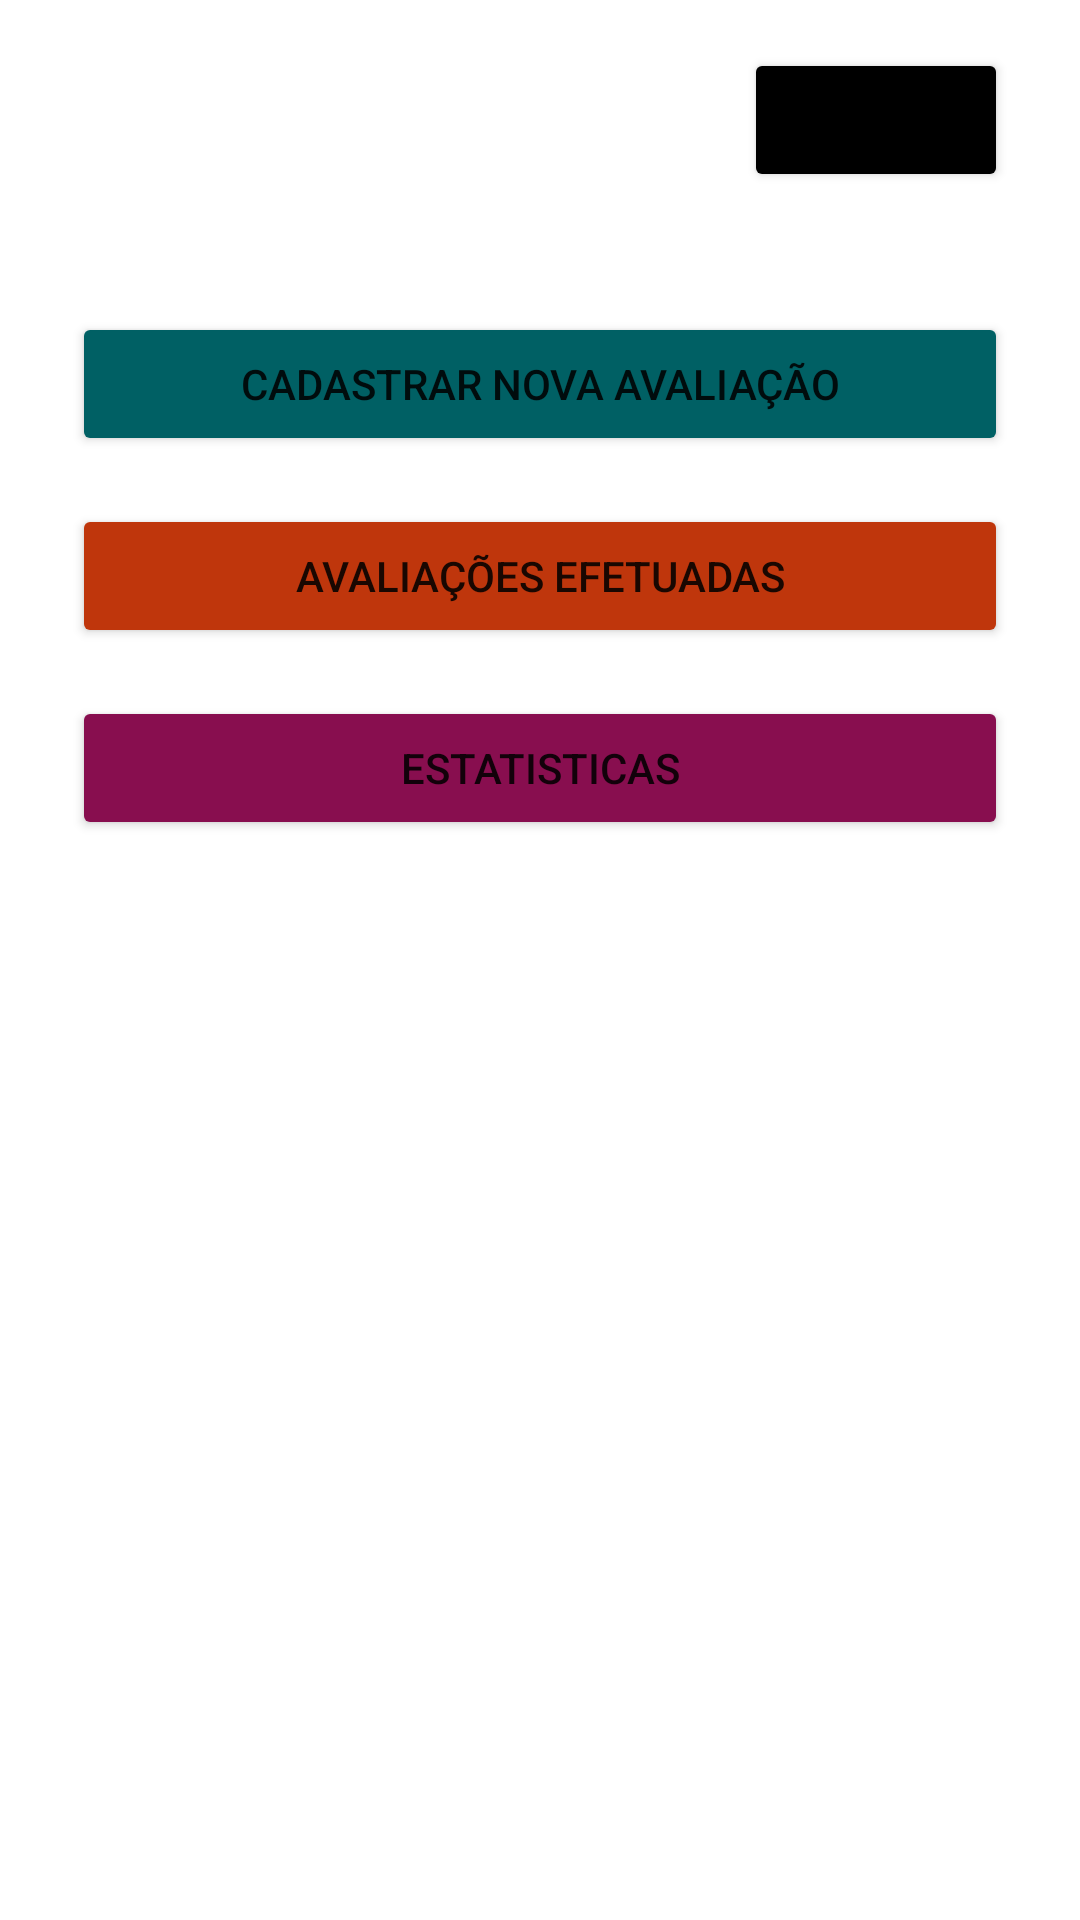

Android layout source for this screen:
<!-- AndroidManifest.xml: application theme Theme.DR4_TP3 -->
<!-- res/layout/fragment_dashboard.xml -->
<?xml version="1.0" encoding="utf-8"?>
<androidx.constraintlayout.widget.ConstraintLayout xmlns:android="http://schemas.android.com/apk/res/android"
    xmlns:app="http://schemas.android.com/apk/res-auto"
    xmlns:tools="http://schemas.android.com/tools"
    android:id="@+id/frameLayout2"
    android:layout_width="match_parent"
    android:layout_height="match_parent"
    tools:context=".ui.dashboard.DashboardFragment" >

    <Button
        android:id="@+id/dashboard_fragment_btn_nova_avaliacao"
        android:layout_width="0dp"
        android:layout_height="wrap_content"
        android:layout_marginStart="24dp"
        android:layout_marginTop="104dp"
        android:layout_marginEnd="24dp"
        android:backgroundTint="#006064"
        android:text="Cadastrar Nova Avaliação"
        app:layout_constraintEnd_toEndOf="parent"
        app:layout_constraintHorizontal_bias="0.0"
        app:layout_constraintStart_toStartOf="parent"
        app:layout_constraintTop_toTopOf="parent" />

    <Button
        android:id="@+id/dashboard_fragment_btn_avaliacoes_efetuadas"
        android:layout_width="0dp"
        android:layout_height="wrap_content"
        android:layout_marginStart="24dp"
        android:layout_marginTop="16dp"
        android:layout_marginEnd="24dp"
        android:backgroundTint="#BF360C"
        android:text="Avaliações Efetuadas"
        app:layout_constraintEnd_toEndOf="parent"
        app:layout_constraintStart_toStartOf="parent"
        app:layout_constraintTop_toBottomOf="@+id/dashboard_fragment_btn_nova_avaliacao" />

    <Button
        android:id="@+id/dashboard_fragment_btn_dados"
        android:layout_width="0dp"
        android:layout_height="wrap_content"
        android:layout_marginStart="24dp"
        android:layout_marginTop="16dp"
        android:layout_marginEnd="24dp"
        android:backgroundTint="#880E4F"
        android:text="Estatisticas"
        app:layout_constraintEnd_toEndOf="parent"
        app:layout_constraintStart_toStartOf="parent"
        app:layout_constraintTop_toBottomOf="@+id/dashboard_fragment_btn_avaliacoes_efetuadas" />

    <Button
        android:id="@+id/dashboard_fragment_btn_sair"
        android:layout_width="wrap_content"
        android:layout_height="wrap_content"
        android:layout_marginTop="16dp"
        android:layout_marginEnd="24dp"
        android:backgroundTint="@color/black"
        android:text="Sair"
        app:layout_constraintEnd_toEndOf="parent"
        app:layout_constraintTop_toTopOf="parent" />
</androidx.constraintlayout.widget.ConstraintLayout>
<!-- resources referenced by this layout -->
<resources>
  <style name="Theme.DR4_TP3" parent="Theme.MaterialComponents.DayNight.DarkActionBar">
          
          <item name="colorPrimary">@color/purple_500</item>
          <item name="colorPrimaryVariant">@color/purple_700</item>
          <item name="colorOnPrimary">@color/white</item>
          
          <item name="colorSecondary">@color/teal_200</item>
          <item name="colorSecondaryVariant">@color/teal_700</item>
          <item name="colorOnSecondary">@color/black</item>
          
          <item name="android:statusBarColor" tools:targetApi="l">?attr/colorPrimaryVariant</item>
          
      </style>
  <!-- not gathered from this repository: default colours our renderer supplied (Android Studio template values) -->
  <color name="purple_500">#FF6200EE</color>
  <color name="purple_700">#FF3700B3</color>
  <color name="teal_200">#FF03DAC5</color>
  <color name="teal_700">#FF018786</color>
  <color name="black">#FF000000</color>
  <color name="white">#FFFFFFFF</color>
</resources>
